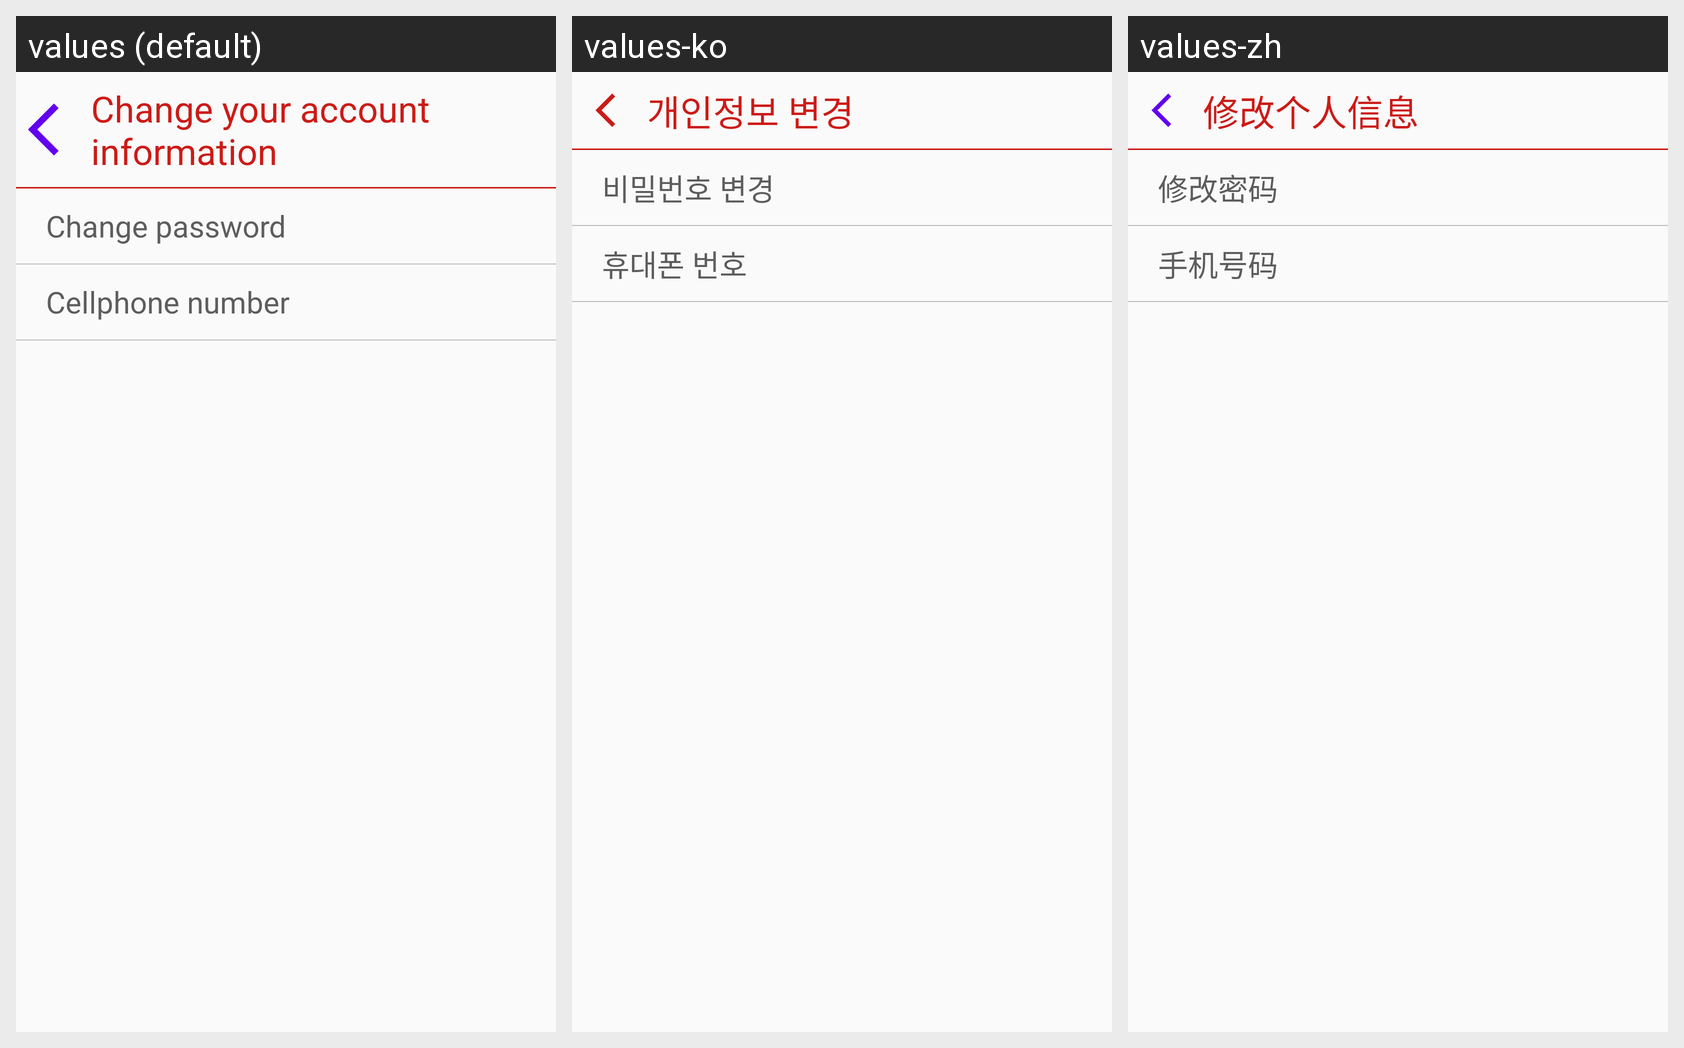

Here is an Android app screen in its default locale and in the app's own translations. Write out the translated-string differences for the strings that appear on this screen.
Android screen res/layout/activity_user_info_edit_list.xml rendered under 3 locales, left to right: values (default), values-ko, values-zh. Device: Nexus 5 (rendered at 1080×1920; each locale shown at half size, 540×960, under a caption strip naming it); theme AppTheme.
Strings drawn on this screen, with the default value and each locale's value (text and hints the layout hard-codes, and strings that could not be matched under every locale, appear in the picture but are not listed):

user_info_edit_title
  values: Change your account information
  values-ko: 개인정보 변경
  values-zh: 修改个人信息

user_info_edit_pw
  values: Change password
  values-ko: 비밀번호 변경
  values-zh: 修改密码

user_info_edit_phone
  values: Cellphone number
  values-ko: 휴대폰 번호
  values-zh: 手机号码
